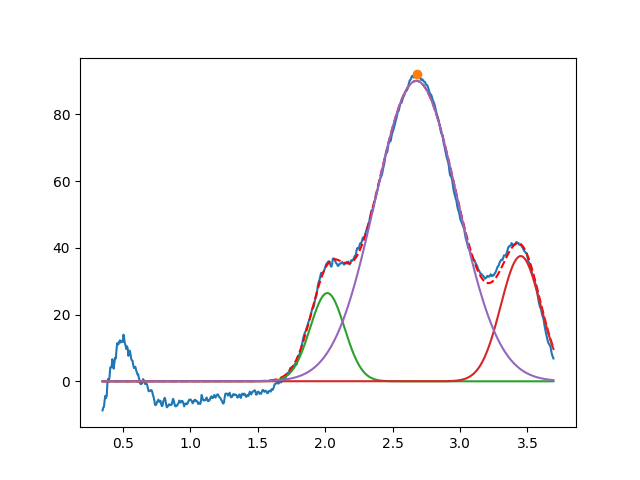

Data behind this chart, as committed beside it:
2.016268330384542118e+00, 2.641913061214837555e+01, 2.999999999943411266e-01, 9.999999999999993339e-01
3.450000000000002842e+00, 3.751132343266402813e+01, 3.471778834686227166e-01, 9.999999999999984457e-01
2.676695514382692487e+00, 8.999279544850206491e+01, 7.172450338414774196e-01, 9.999999999999422684e-01
